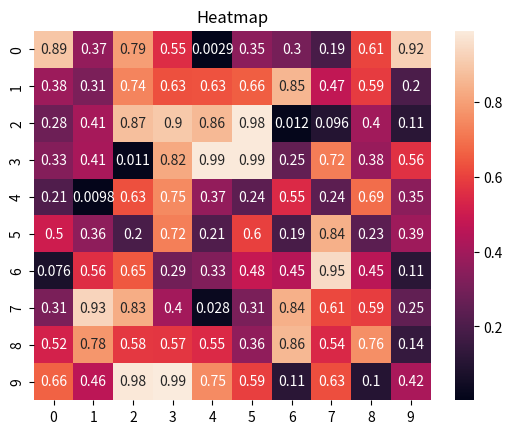

The script that saved this image:
import matplotlib.pyplot as plt
import seaborn as sns
import numpy as np

data = np.random.rand(10, 10)
sns.heatmap(data, annot=True)
plt.title("Heatmap")
plt.show()
